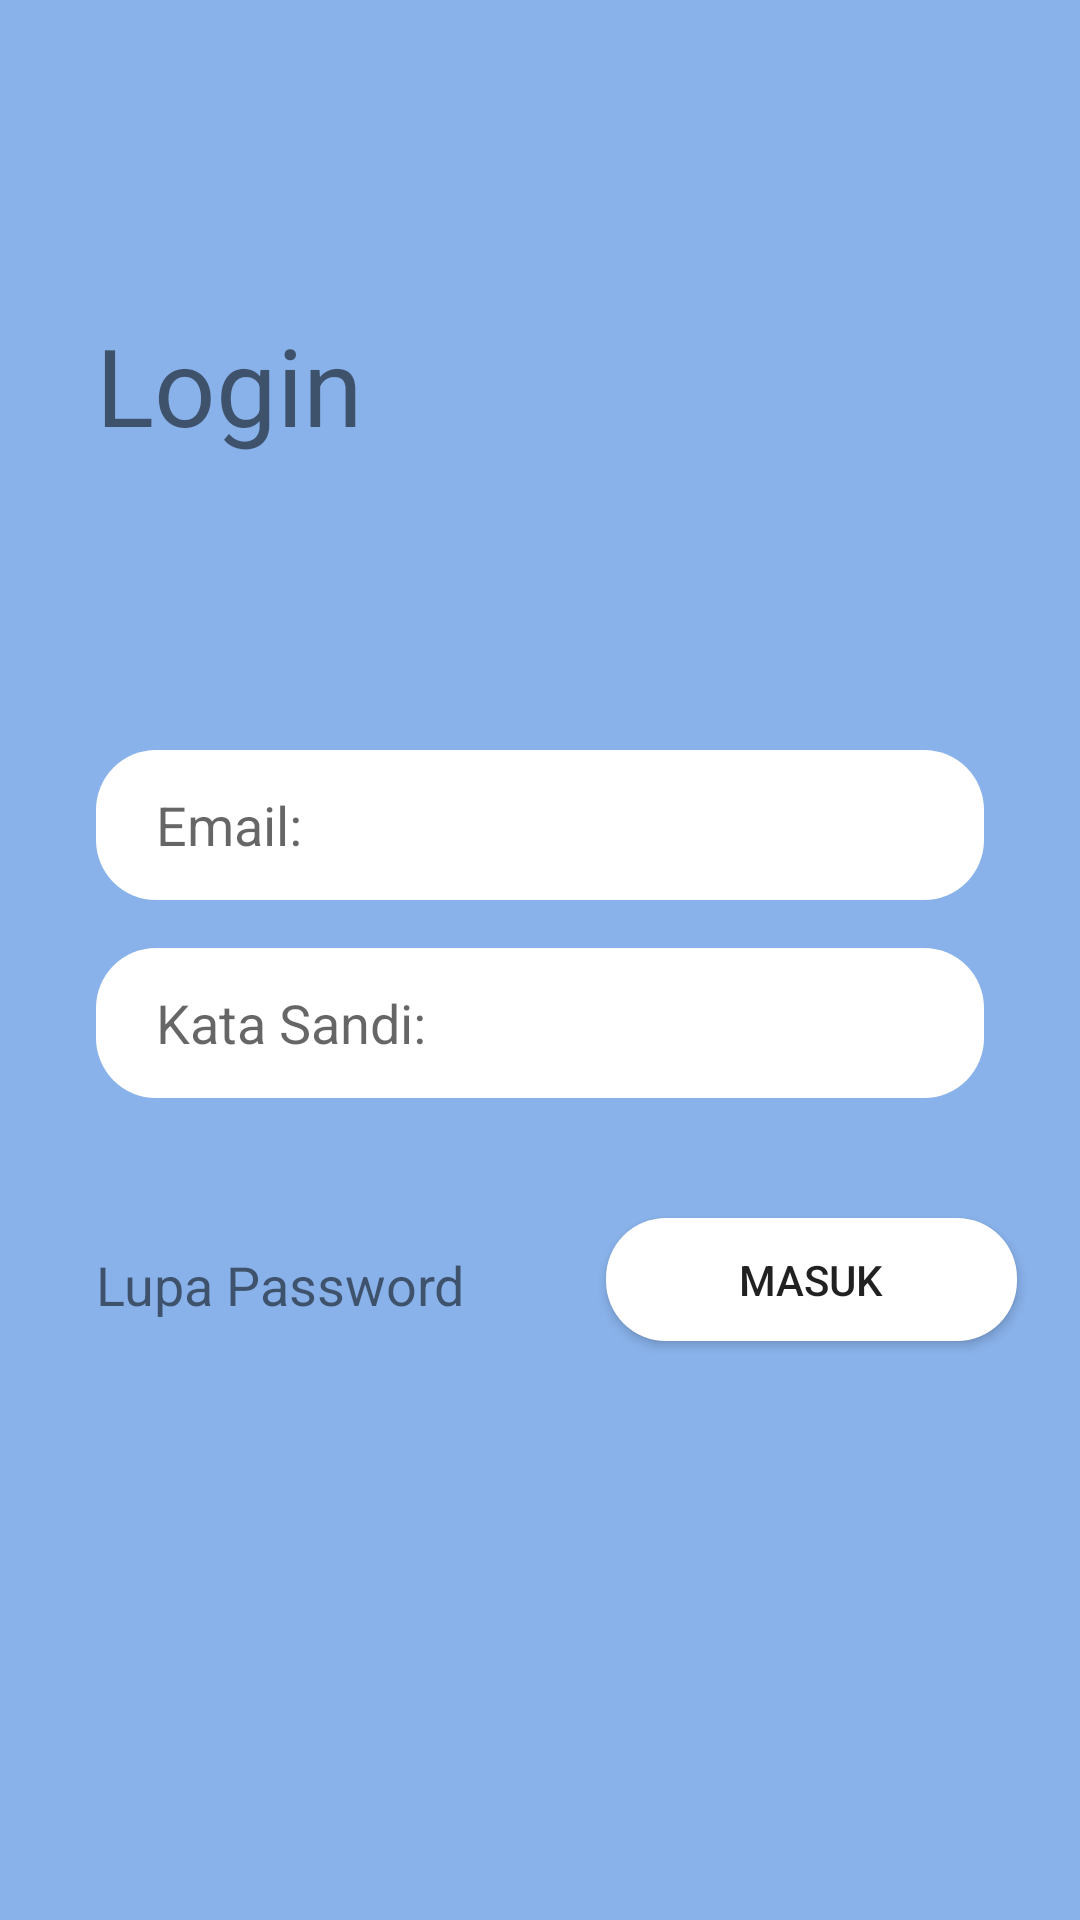

Write the Android layout XML for this screen, with the resource values it uses.
<!-- AndroidManifest.xml: application theme Theme.Futnest -->
<!-- res/layout/activity_login_admin.xml -->
<?xml version="1.0" encoding="utf-8"?>
<androidx.constraintlayout.widget.ConstraintLayout
    xmlns:android="http://schemas.android.com/apk/res/android"
    xmlns:app="http://schemas.android.com/apk/res-auto"
    xmlns:tools="http://schemas.android.com/tools"
    android:layout_width="match_parent"
    android:layout_height="match_parent"
    android:background="#89B2EA">

    <TextView
        android:id="@+id/textView3"
        android:layout_width="wrap_content"
        android:layout_height="wrap_content"
        android:layout_marginStart="32dp"
        android:layout_marginTop="104dp"
        android:layout_marginEnd="16dp"
        android:text="Login"
        android:textSize="36sp"
        app:layout_constraintEnd_toStartOf="@+id/imageView2"
        app:layout_constraintHorizontal_bias="0.0"
        app:layout_constraintStart_toStartOf="parent"
        app:layout_constraintTop_toTopOf="parent" />

    <ImageView
        android:id="@+id/imageView2"
        android:layout_width="154dp"
        android:layout_height="174dp"
        android:layout_marginTop="44dp"
        android:layout_marginEnd="16dp"
        app:layout_constraintEnd_toEndOf="parent"
        app:layout_constraintTop_toTopOf="parent"
        app:srcCompat="@drawable/logo" />

    <EditText
        android:id="@+id/etEmailPenjual"
        android:layout_width="0dp"
        android:layout_height="50dp"
        android:layout_marginStart="32dp"
        android:layout_marginTop="32dp"
        android:layout_marginEnd="32dp"
        android:background="@drawable/rounded"
        android:ems="10"
        android:hint="Email:"
        android:inputType="textPersonName"
        android:paddingLeft="20dp"
        app:layout_constraintEnd_toEndOf="parent"
        app:layout_constraintStart_toStartOf="parent"
        app:layout_constraintTop_toBottomOf="@+id/imageView2" />

    <EditText
        android:id="@+id/etPassPenjual"
        android:layout_width="0dp"
        android:layout_height="50dp"
        android:layout_marginStart="32dp"
        android:layout_marginTop="16dp"
        android:layout_marginEnd="32dp"
        android:background="@drawable/rounded"
        android:ems="10"
        android:hint="Kata Sandi:"
        android:inputType="textPassword"
        android:paddingStart="20dp"
        app:layout_constraintEnd_toEndOf="parent"
        app:layout_constraintStart_toStartOf="parent"
        app:layout_constraintTop_toBottomOf="@+id/etEmailPenjual" />

    <Button
        android:id="@+id/btnAdmin"
        android:layout_width="137dp"
        android:layout_height="41dp"
        android:layout_marginStart="32dp"
        android:layout_marginTop="40dp"
        android:background="@drawable/rounded"
        android:onClick="btnMasukAdmin"
        android:text="Masuk"
        app:layout_constraintEnd_toEndOf="parent"
        app:layout_constraintHorizontal_bias="0.89"
        app:layout_constraintStart_toStartOf="parent"
        app:layout_constraintTop_toBottomOf="@+id/etPassPenjual" />

    <TextView
        android:id="@+id/textView9"
        android:layout_width="0dp"
        android:layout_height="wrap_content"
        android:layout_marginStart="32dp"
        android:layout_marginTop="50dp"
        android:layout_marginEnd="24dp"
        android:onClick="btnLupaPass"
        android:text="Lupa Password"
        android:textSize="18sp"
        app:layout_constraintEnd_toStartOf="@+id/btnAdmin"
        app:layout_constraintStart_toStartOf="parent"
        app:layout_constraintTop_toBottomOf="@+id/etPassPenjual" />

</androidx.constraintlayout.widget.ConstraintLayout>
<!-- resources referenced by this layout -->
<resources>
  <!-- drawable logo: png bitmap (mipmap-mdpi, 11030 bytes) -->
  <!-- drawable rounded (drawable) -->
  <?xml version="1.0" encoding="utf-8"?>
  <shape xmlns:android="http://schemas.android.com/apk/res/android">
  <solid android:color="#FFF"/>
      <corners android:radius="20dp"/>
  
  </shape>
  <style name="Theme.Futnest" parent="Theme.AppCompat.Light.DarkActionBar">
          
          <item name="colorPrimary">@color/purple_500</item>
          <item name="colorPrimaryVariant">@color/purple_700</item>
          <item name="colorOnPrimary">@color/white</item>
          
          <item name="colorSecondary">@color/teal_200</item>
          <item name="colorSecondaryVariant">@color/teal_700</item>
          <item name="colorOnSecondary">@color/black</item>
          
          <item name="android:statusBarColor" tools:targetApi="l">?attr/colorPrimaryVariant</item>
          
      </style>
  <color name="purple_500">#FF6200EE</color>
  <color name="purple_700">#89B2EA</color>
  <color name="white">#FFFFFFFF</color>
  <color name="teal_200">#FF03DAC5</color>
  <color name="teal_700">#FF018786</color>
  <color name="black">#FF000000</color>
</resources>
